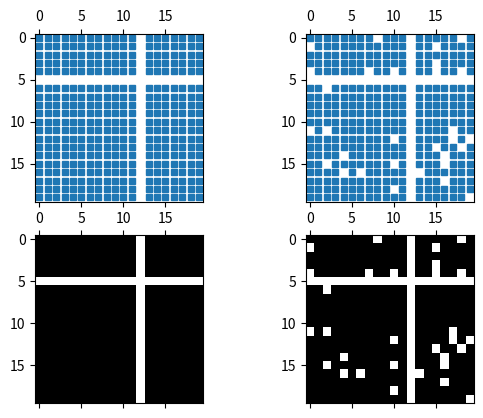

Recreate this plot in Python.
%matplotlib inline

import matplotlib.pyplot as plt
import numpy as np

fig, axs = plt.subplots(2, 2)
ax1 = axs[0, 0]
ax2 = axs[0, 1]
ax3 = axs[1, 0]
ax4 = axs[1, 1]

x = np.random.randn(20, 20)
x[5, :] = 0.
x[:, 12] = 0.

ax1.spy(x, markersize=5)
ax2.spy(x, precision=0.1, markersize=5)

ax3.spy(x)
ax4.spy(x, precision=0.1)

plt.show()

import matplotlib
matplotlib.axes.Axes.spy
matplotlib.pyplot.spy